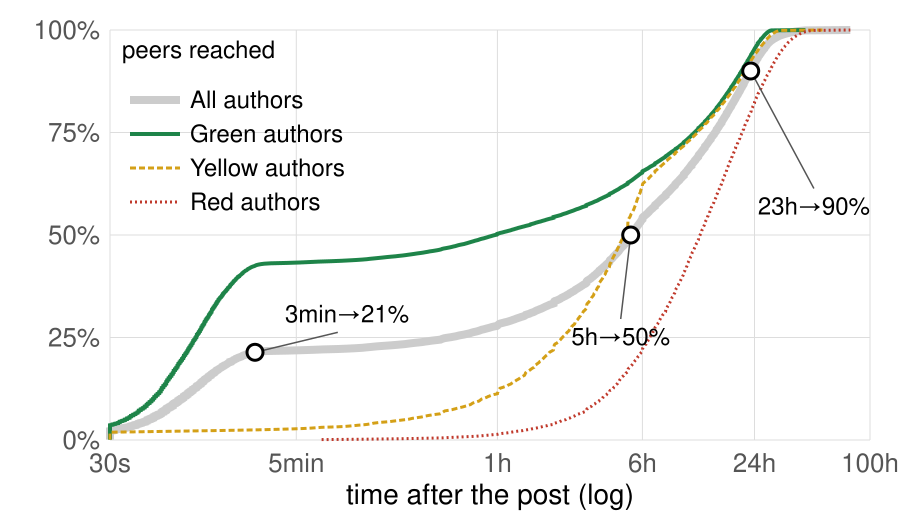

The file beside this chart, header and first rows:
# r5 15k dump: delivery delay (h) quanti…
# q	on	ps	lf	all
0.001	0.0011	0.0000	0.1139	0.0000
0.002	0.0017	0.0000	0.2000	0.0000
0.003	0.0022	0.0000	0.2858	0.0000
0.004	0.0025	0.0000	0.3756	0.0000
0.005	0.0028	0.0000	0.5033	0.0008
0.006	0.0031	0.0000	0.5511	0.0019
0.007	0.0033	0.0000	0.6147	0.0028
0.008	0.0036	0.0000	0.6806	0.0033
0.009	0.0039	0.0000	0.7644	0.0039
0.010	0.0042	0.0000	0.8072	0.0042
0.011	0.0044	0.0000	0.8539	0.0047
0.012	0.0047	0.0000	0.9031	0.0050
0.013	0.0047	0.0000	0.9467	0.0056
0.014	0.0050	0.0000	1.002	0.0058
0.015	0.0050	0.0000	1.019	0.0061
0.016	0.0053	0.0000	1.063	0.0064
0.017	0.0056	0.0003	1.118	0.0067
0.018	0.0056	0.0058	1.156	0.0072
0.019	0.0058	0.0083	1.185	0.0075
0.020	0.0061	0.0119	1.222	0.0078
0.021	0.0061	0.0161	1.258	0.0081
0.022	0.0064	0.0219	1.305	0.0083
0.023	0.0067	0.0303	1.369	0.0086
0.024	0.0067	0.0406	1.397	0.0086
0.025	0.0069	0.0525	1.44	0.0089
0.026	0.0069	0.0667	1.502	0.0092
0.027	0.0072	0.0797	1.53	0.0094
0.028	0.0075	0.0911	1.57	0.0097
0.029	0.0075	0.1000	1.615	0.0100
0.030	0.0075	0.1072	1.649	0.0100
0.031	0.0078	0.1144	1.683	0.0103
0.032	0.0078	0.1353	1.723	0.0106
0.033	0.0081	0.1500	1.75	0.0108
0.034	0.0083	0.1592	1.782	0.0108
0.035	0.0083	0.1706	1.855	0.0111
0.036	0.0083	0.1792	1.884	0.0114
0.037	0.0086	0.1911	1.936	0.0114
0.038	0.0086	0.2000	2	0.0117
0.039	0.0089	0.2058	2.006	0.0119
0.040	0.0089	0.2122	2.016	0.0119
0.041	0.0092	0.2161	2.025	0.0122
0.042	0.0092	0.2247	2.063	0.0122
0.043	0.0094	0.2342	2.098	0.0125
0.044	0.0094	0.2494	2.145	0.0128
0.045	0.0094	0.2650	2.162	0.0128
0.046	0.0097	0.2767	2.193	0.0131
0.047	0.0097	0.2894	2.214	0.0131
0.048	0.0100	0.3000	2.259	0.0133
0.049	0.0100	0.3117	2.3	0.0133
0.050	0.0100	0.3275	2.33	0.0136
0.051	0.0103	0.3367	2.345	0.0136
0.052	0.0103	0.3433	2.372	0.0139
0.053	0.0103	0.3503	2.412	0.0139
0.054	0.0106	0.3658	2.456	0.0142
0.055	0.0106	0.3778	2.484	0.0142
0.056	0.0106	0.3919	2.51	0.0144
0.057	0.0108	0.4000	2.539	0.0144
0.058	0.0108	0.4067	2.574	0.0147
0.059	0.0108	0.4181	2.603	0.0147
... 941 more rows
